Dataset: dataset (GitHub, rehafj/CMPM_Project3). Classes: colorless, darkness, dragon, fighting, fire, grass, lightning, metal, psychic, water.

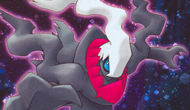
Label: psychic

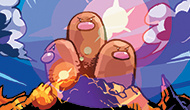
Label: fighting

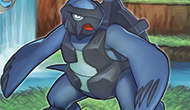
Label: water

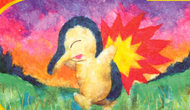
Label: fire

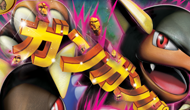
Label: colorless

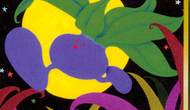
Label: grass
